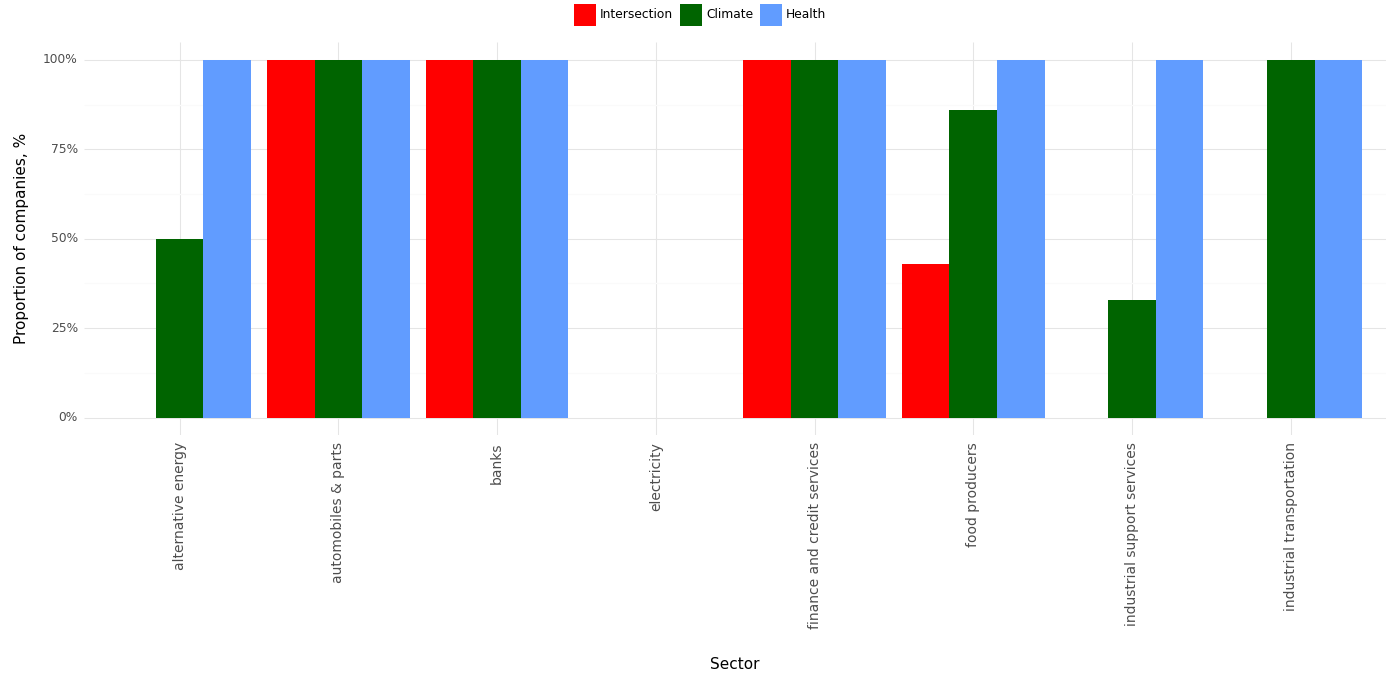

The file beside this chart, header and first rows:
, Sector, Climate, Health, Intersection, Year
0, alternative energy, 0.5, 1.0, 0.0, 2023
1, automobiles & parts, 1.0, 1.0, 1.0, 2023
2, banks, 1.0, 1.0, 1.0, 2023
3, electricity, 0.0, 0.0, 0.0, 2023
4, finance and credit services, 1.0, 1.0, 1.0, 2023
5, food producers, 0.86, 1.0, 0.43, 2023
6, industrial support services, 0.33, 1.0, 0.0, 2023
7, industrial transportation, 1.0, 1.0, 0.0, 2023
